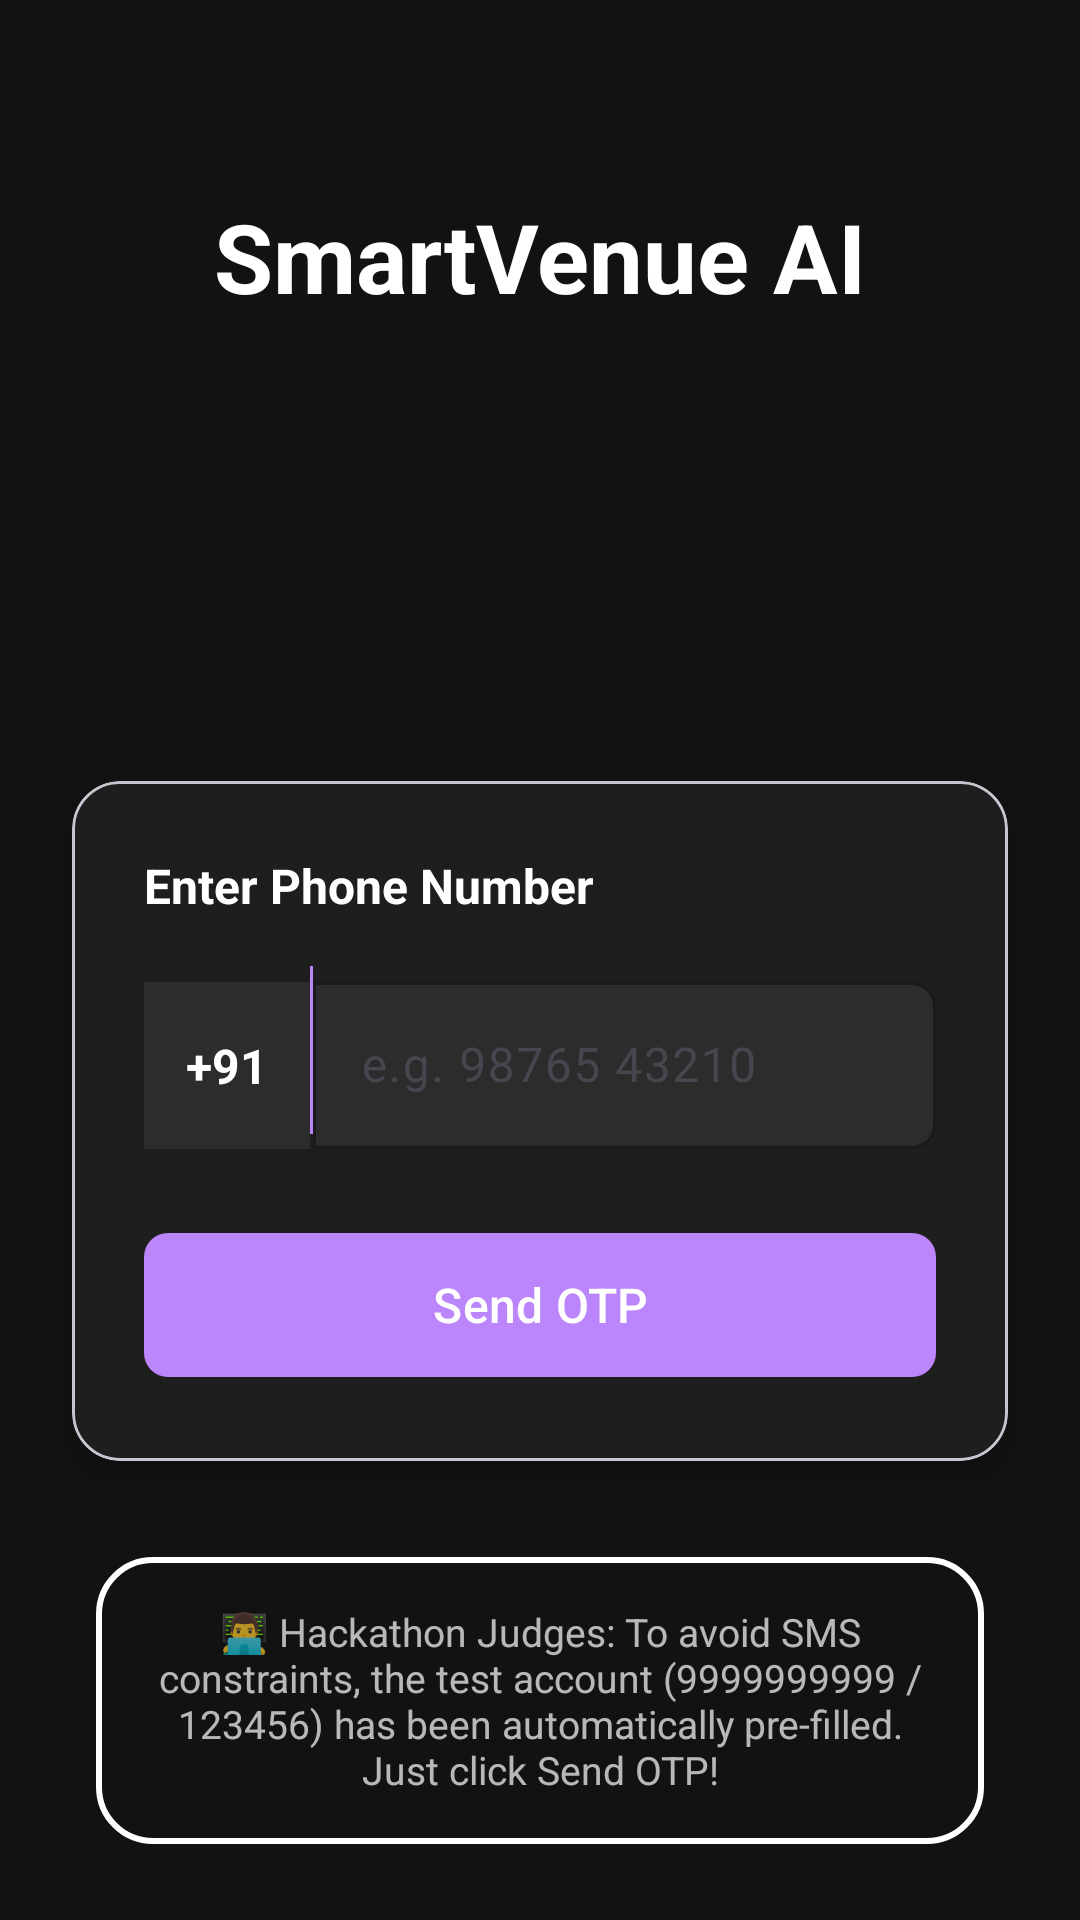

This screen was rendered from an Android layout file. Write that file and the resources it references.
<!-- AndroidManifest.xml: application theme Theme.SmartVenueAI -->
<!-- res/layout/activity_login.xml -->
<?xml version="1.0" encoding="utf-8"?>
<androidx.constraintlayout.widget.ConstraintLayout 
    xmlns:android="http://schemas.android.com/apk/res/android"
    xmlns:app="http://schemas.android.com/apk/res-auto"
    xmlns:tools="http://schemas.android.com/tools"
    android:id="@+id/main"
    android:layout_width="match_parent"
    android:layout_height="match_parent"
    android:background="#121212"
    tools:context=".ui.auth.LoginActivity">

    <TextView
        android:id="@+id/tvTitle"
        android:layout_width="wrap_content"
        android:layout_height="wrap_content"
        android:layout_marginTop="64dp"
        android:text="SmartVenue AI"
        android:textColor="#FFFFFF"
        android:textSize="32sp"
        android:textStyle="bold"
        app:layout_constraintEnd_toEndOf="parent"
        app:layout_constraintStart_toStartOf="parent"
        app:layout_constraintTop_toTopOf="parent" />

    <com.google.android.material.card.MaterialCardView
        android:id="@+id/loginCard"
        android:layout_width="match_parent"
        android:layout_height="wrap_content"
        android:layout_margin="24dp"
        app:cardBackgroundColor="#1E1E1E"
        app:cardCornerRadius="16dp"
        app:cardElevation="8dp"
        app:layout_constraintBottom_toBottomOf="parent"
        app:layout_constraintEnd_toEndOf="parent"
        app:layout_constraintStart_toStartOf="parent"
        app:layout_constraintTop_toBottomOf="@id/tvTitle">

        <LinearLayout
            android:id="@+id/phoneLayout"
            android:layout_width="match_parent"
            android:layout_height="wrap_content"
            android:orientation="vertical"
            android:padding="24dp">

            <TextView
                android:layout_width="wrap_content"
                android:layout_height="wrap_content"
                android:text="Enter Phone Number"
                android:textColor="#FFFFFF"
                android:textSize="16sp"
                android:textStyle="bold"
                android:layout_marginBottom="16dp"/>

            <LinearLayout
                android:layout_width="match_parent"
                android:layout_height="wrap_content"
                android:orientation="horizontal"
                android:layout_marginBottom="24dp">

                
                <TextView
                    android:id="@+id/tvCountryCode"
                    android:layout_width="wrap_content"
                    android:layout_height="56dp"
                    android:gravity="center"
                    android:text="+91"
                    android:textColor="#FFFFFF"
                    android:textSize="16sp"
                    android:textStyle="bold"
                    android:background="#2C2C2C"
                    android:paddingStart="14dp"
                    android:paddingEnd="14dp" />

                
                <View
                    android:layout_width="1dp"
                    android:layout_height="56dp"
                    android:background="#BB86FC" />

                <com.google.android.material.textfield.TextInputLayout
                    android:layout_width="0dp"
                    android:layout_height="wrap_content"
                    android:layout_weight="1"
                    app:boxBackgroundColor="#2C2C2C"
                    app:hintTextColor="#9e9e9e"
                    app:boxStrokeColor="#BB86FC"
                    app:boxCornerRadiusTopStart="0dp"
                    app:boxCornerRadiusTopEnd="8dp"
                    app:boxCornerRadiusBottomStart="0dp"
                    app:boxCornerRadiusBottomEnd="8dp">

                    <com.google.android.material.textfield.TextInputEditText
                        android:id="@+id/etPhoneNumber"
                        android:layout_width="match_parent"
                        android:layout_height="wrap_content"
                        android:hint="e.g. 98765 43210"
                        android:inputType="phone"
                        android:maxLength="10"
                        android:textColor="#FFFFFF" />
                </com.google.android.material.textfield.TextInputLayout>

            </LinearLayout>

            <com.google.android.material.button.MaterialButton
                android:id="@+id/btnSendOtp"
                android:layout_width="match_parent"
                android:layout_height="56dp"
                android:text="Send OTP"
                android:textSize="16sp"
                app:backgroundTint="#BB86FC"
                app:cornerRadius="8dp" />

        </LinearLayout>

        <LinearLayout
            android:id="@+id/otpLayout"
            android:layout_width="match_parent"
            android:layout_height="wrap_content"
            android:orientation="vertical"
            android:padding="24dp"
            android:visibility="gone">

            <TextView
                android:layout_width="wrap_content"
                android:layout_height="wrap_content"
                android:text="Enter Verification Code"
                android:textColor="#FFFFFF"
                android:textSize="16sp"
                android:textStyle="bold"
                android:layout_marginBottom="16dp"/>

            <com.google.android.material.textfield.TextInputLayout
                android:layout_width="match_parent"
                android:layout_height="wrap_content"
                app:boxBackgroundColor="#2C2C2C"
                app:hintTextColor="#9e9e9e"
                app:boxStrokeColor="#BB86FC"
                app:boxCornerRadiusTopStart="8dp"
                app:boxCornerRadiusTopEnd="8dp"
                app:boxCornerRadiusBottomStart="8dp"
                app:boxCornerRadiusBottomEnd="8dp"
                android:layout_marginBottom="24dp">

                <com.google.android.material.textfield.TextInputEditText
                    android:id="@+id/etOtpCode"
                    android:layout_width="match_parent"
                    android:layout_height="wrap_content"
                    android:hint="e.g. 123456"
                    android:inputType="number"
                    android:maxLength="6"
                    android:textColor="#FFFFFF" />
            </com.google.android.material.textfield.TextInputLayout>

            <com.google.android.material.button.MaterialButton
                android:id="@+id/btnVerifyOtp"
                android:layout_width="match_parent"
                android:layout_height="56dp"
                android:text="Verify &amp; Login"
                android:textSize="16sp"
                app:backgroundTint="#03DAC5"
                app:cornerRadius="8dp" />

        </LinearLayout>
    </com.google.android.material.card.MaterialCardView>

    <ProgressBar
        android:id="@+id/progressBar"
        android:layout_width="wrap_content"
        android:layout_height="wrap_content"
        android:layout_marginTop="24dp"
        android:visibility="gone"
        android:indeterminateTint="#BB86FC"
        app:layout_constraintEnd_toEndOf="parent"
        app:layout_constraintStart_toStartOf="parent"
        app:layout_constraintTop_toBottomOf="@id/loginCard" />
        
    <TextView
        android:id="@+id/tvJudgeInstructions"
        android:layout_width="0dp"
        android:layout_height="wrap_content"
        android:layout_marginTop="32dp"
        android:layout_marginStart="32dp"
        android:layout_marginEnd="32dp"
        android:text="👨‍💻 Hackathon Judges: To avoid SMS constraints, the test account (9999999999 / 123456) has been automatically pre-filled. Just click Send OTP!"
        android:textColor="#B3FFFFFF"
        android:textSize="13sp"
        android:textAlignment="center"
        android:background="@drawable/bg_button_outlined_white"
        android:padding="16dp"
        app:layout_constraintEnd_toEndOf="parent"
        app:layout_constraintStart_toStartOf="parent"
        app:layout_constraintTop_toBottomOf="@id/progressBar" />

</androidx.constraintlayout.widget.ConstraintLayout>
<!-- resources referenced by this layout -->
<resources>
  <!-- drawable bg_button_outlined_white (drawable) -->
  <?xml version="1.0" encoding="utf-8"?>
  <shape xmlns:android="http://schemas.android.com/apk/res/android"
      android:shape="rectangle">
      <corners android:radius="18dp" />
      <solid android:color="@android:color/transparent" />
      <stroke
          android:width="2dp"
          android:color="@color/white" />
  </shape>
  <style name="Theme.SmartVenueAI" parent="Base.Theme.SmartVenueAI" />
  <color name="white">#FFFFFF</color>
  <style name="Base.Theme.SmartVenueAI" parent="Theme.Material3.DayNight.NoActionBar">
          <item name="colorPrimary">@color/primary</item>
          <item name="colorOnPrimary">@color/white</item>
          <item name="colorSecondary">@color/primary_light</item>
          <item name="colorSurface">@color/surface_card</item>
          <item name="android:colorBackground">@color/background</item>
          <item name="android:statusBarColor">@color/primary_dark</item>
          
          <item name="bottomNavigationStyle">@style/SmartVenue.BottomNav</item>
      </style>
  <color name="primary">#1565C0</color>
  <color name="primary_light">#5E92F3</color>
  <color name="surface_card">#FFFFFF</color>
  <color name="background">#FFFFFF</color>
  <color name="primary_dark">#003c8f</color>
  <style name="SmartVenue.BottomNav" parent="Widget.Material3.BottomNavigationView">
          <item name="itemActiveIndicatorStyle">@style/SmartVenue.BottomNav.ActiveIndicator</item>
      </style>
  <style name="SmartVenue.BottomNav.ActiveIndicator" parent="Widget.Material3.BottomNavigationView.ActiveIndicator">
          <item name="android:color">@android:color/transparent</item>
          <item name="shapeAppearance">@style/ShapeAppearance.Material3.Corner.None</item>
      </style>
</resources>
